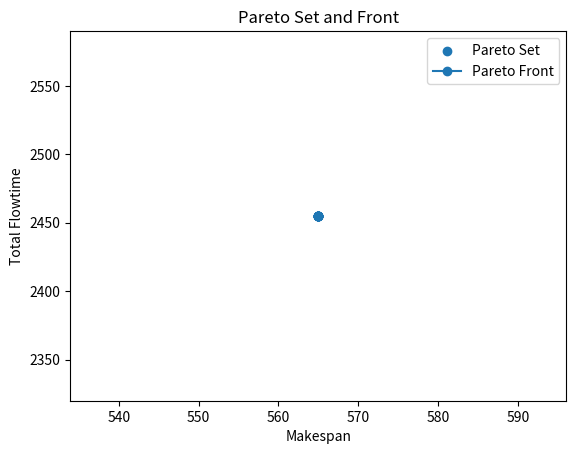

Here is the Python script that generated this plot: (Note: this script raises an exception after producing the figure.)
import copy
import math
import random
import matplotlib.pyplot as plt

class Task:
    def __init__(self, id, durations, deadline):
        self.id = id
        self.durations = durations
        self.deadline = deadline
        self.finished_times = [-1, -1, -1]
        self.start_times = [-1, -1, -1]

    def execute(self, machine_id, start_time):
        self.start_times[machine_id] = start_time
        self.finished_times[machine_id] = start_time + self.durations[machine_id]

    def to_string(self, machine_id):
        return f" Id: {self.id}, duration {self.durations[machine_id]}, start: {self.start_times[machine_id]}, end {self.finished_times[machine_id]}"

    def set_initial_state(self):
        self.finished_times = [-1, -1, -1]
        self.start_times = [-1, -1, -1]

    def copy(self):
        cop = copy.deepcopy(self)
        cop.set_initial_state()
        return cop

class Machine:

    def __init__(self, id):
        self.id = id
        self.finished_time = -1
        self.current_task = None
        self.task_flow = []

    def set_task_flow(self, task_flow):
        self.task_flow = task_flow
        self.finished_time = -1
        self.current_task = None



    def set_initial_state(self):
        self.finished_time = -1
        self.current_task = None

    def update_finished_time(self, time):
        self.finished_time = time
    def can_be_executed(self, task):
        if self.current_task is None:
            if self.id == 0 or task.finished_times[self.id - 1] != -1:
                return True
        return False

    def execute_task(self, task, current_time):
        if self.can_be_executed(task):
            self.current_task = task
            task.execute(self.id, current_time)
            self.current_task = None




class Solution:
    def __init__(self, flow_schedule, machines):
        self.flow_schedule = flow_schedule
        self.machines = machines
        self.makespan = -1
        self.total_flowtime = -1

    def execute_schedule(self):
        current_time = 0
        for machine in self.machines:
            for task in machine.task_flow:
                start_time = max(task.finished_times[machine.id - 1], current_time) if machine.id > 0 else current_time
                machine.execute_task(task, start_time)
                current_time = task.finished_times[machine.id]
                print(f"Machine {machine.id} - task {task.id} Start time {task.start_times[machine.id]}, End time {task.finished_times[machine.id]}")
            machine.update_finished_time(current_time)
        self.set_criteria_values()
        print(f" FLOWTIME - {self.total_flowtime} MAKESPAN - {self.makespan}")

    def copy(self):
        return copy.deepcopy(self)
    def calculate_makespan(self):
        return max(task.finished_times[-1] for task  in self.machines[-1].task_flow)

    def calculate_total_flowtime(self):
        return sum(task.finished_times[-1] for task in self.machines[-1].task_flow)

    def set_criteria_values(self):
        self.makespan = self.calculate_makespan()
        self.total_flowtime = self.calculate_total_flowtime()

    def is_dominating(self, b):
        makespan_a = self.makespan
        makespan_b = b.makespan
        total_flowtime_a = self.total_flowtime
        total_flowtime_b = b.total_flowtime

        if makespan_a <= makespan_b and total_flowtime_a <= total_flowtime_b:
            return True
        return False


class Scheduler:

    def __init__(self, machines):
        self.machines = machines

    def generate_neighbor_schedule(self, machines):
        new_solution = []
        for mach in machines:
            machine_schedule = mach.task_flow.copy()
            self.swap(machine_schedule)
            mach.set_task_flow(machine_schedule)
            new_solution.append(machine_schedule)

        s = Solution(new_solution, machines)
        s.execute_schedule()
        return s

    def generate_random_schedule(self, tasks, machines):
        new_solution = []
        for mach in machines:
            shuffled_tasks = tasks.copy()  # Tworzenie kopii listy tasks
            random.shuffle(shuffled_tasks)  # Przetasowanie listy
            mach.set_task_flow(shuffled_tasks)
            new_solution.append(shuffled_tasks)

        s = Solution(new_solution, machines)
        s.execute_schedule()
        return s


    def swap(self, old_schedule):
        new_schedule = []
        for el in old_schedule:
            new_schedule.append(el.copy())
        self.swap_random_elements(new_schedule)
        return new_schedule

    def swap_random_elements(self, array):
        index1 = random.randint(0, len(array) - 1)
        index2 = random.randint(0, len(array) - 1)
        array[index1], array[index2] = array[index2], array[index1]



class SimulatedAnnealing:

    def __init__(self, machines, tasks, max_iterations, initial_temperature, cooling_rate):
        self.machines = machines
        self.tasks = tasks
        self.max_iterations = max_iterations
        self.initial_temperature = initial_temperature
        self.cooling_rate = cooling_rate

    def run(self, scheduler, iter):
        self.max_iterations = iter
        P = []
        current_solution = scheduler.generate_random_schedule(self.tasks, self.machines)
        best_solution = current_solution
        P.append(best_solution)
        temperature = self.initial_temperature

        for iteration in range(self.max_iterations):
            neighbor_solution = scheduler.generate_neighbor_schedule(self.machines)
            delta = neighbor_solution.makespan + neighbor_solution.total_flowtime - current_solution.makespan + current_solution.total_flowtime

            if current_solution.is_dominating(best_solution):
                best_solution = current_solution
                P.append(best_solution)
            else:
                current_solution = neighbor_solution
                if delta < 0 or self.accept_with_probability(delta, temperature):
                    P.append(current_solution)

            temperature = self.cool_temperature(temperature)
        F = self.calculate_pareto_front(P)


        return F, P, best_solution.flow_schedule

    def accept_with_probability(self, delta, temperature):
        probability = math.exp(-delta / temperature)
        return random.random() < probability

    def cool_temperature(self, temperature):
        return temperature * self.cooling_rate

    def calculate_pareto_front(self, solutions):
        pareto_front = solutions.copy()
        to_remove = []

        for a in pareto_front:
            for b in pareto_front:
                if a != b and b.is_dominating(a):
                    to_remove.append(a)
                    break

        for solution in to_remove:
            pareto_front.remove(solution)

        return pareto_front

    def calculate_hvi(self, pareto_fronts):
        reference_point = self.calculate_reference_point(pareto_fronts)
        hv_values = []
        for front in pareto_fronts:
            hv = 0
            for solution in front:
                hv += self.calculate_volume(solution, reference_point)
            hv_values.append(hv)
        average_hvi = sum(hv_values) / len(hv_values)
        return average_hvi

    def calculate_reference_point(self, pareto_fronts):
        max_values = [float('-inf'), float('-inf')]
        for front in pareto_fronts:
            for solution in front:
                makespan = solution.makespan
                total_flowtime = solution.total_flowtime
                if makespan > max_values[0]:
                    max_values[0] = makespan
                if total_flowtime > max_values[1]:
                    max_values[1] = total_flowtime
        reference_point = [max_values[0] * 1.2, max_values[1] * 1.2]  # Adjust the factor as needed
        return reference_point

    def calculate_volume(self, solution, reference_point):
        makespan = solution.makespan
        total_flowtime = solution.total_flowtime

        volume = (reference_point[0] - makespan) * (reference_point[1] - total_flowtime)
        return volume

def create_gantt_chart(flow_schedule, machines, tasks):
    fig, ax = plt.subplots()
    # Ustalamy osie i etykiety
    ax.set_xlabel("Time")
    ax.set_ylabel("Tasks")
    ax.set_yticks(range(len(flow_schedule)))
    ax.set_yticklabels([f"Task {task.id}" for task in tasks])
    # Tworzymy słupki dla każdego zadania na odpowiednich maszynach
    for i, task in enumerate(tasks):
        for j in range(len(machines)):
            start_time = task.start_times[j]
            end_time = task.finished_times[j]
            duration = end_time - start_time
            # Rysujemy słupek dla danego zadania i maszyny
            ax.barh(i, duration, left=start_time, height=0.5, align='center', alpha=0.8, color=f"C{j+1}")

    plt.show()

def generate_tasks(n, seed):
    random.seed(seed)
    tasks = []

    A = 0
    for i in range(n):
        durations = []
        for j in range(1, 4):
            duration = random.randint(1, 99)
            durations.append(duration)
            A += duration
        tasks.append(Task(i, durations, 0))

    B = int(1/2 * A)
    A = int(1/6 * A)

    for task in tasks:
        deadline = random.randint(A, B)
        task.deadline = deadline

    return tasks

def plot_pareto(pareto_set, pareto_front):
    set_makespan_values = [solution.makespan for solution in pareto_set]
    set_total_flowtime_values = [solution.total_flowtime for solution in pareto_set]
    front_makespan_values = [solution.makespan for solution in pareto_front]
    front_total_flowtime_values = [solution.total_flowtime for solution in pareto_front]

    plt.scatter(set_makespan_values, set_total_flowtime_values, label='Pareto Set')
    plt.plot(front_makespan_values, front_total_flowtime_values, 'o-', label='Pareto Front')
    plt.xlabel('Makespan')
    plt.ylabel('Total Flowtime')
    plt.title('Pareto Set and Front')
    plt.legend()
    plt.show()

def plot_gantt_chart(flow_schedule, machines, tasks):
    fig, ax = plt.subplots()
    ax.set_xlabel("Time")
    ax.set_ylabel("Tasks")
    ax.set_yticks(range(len(flow_schedule)))
    ax.set_yticklabels([f"Task {task.id}" for task in tasks])

    for i, task in enumerate(flow_schedule):
        for j in range(len(machines)):
            start_time = task.start_times[j]
            end_time = task.finished_times[j]
            duration = end_time - start_time
            ax.barh(i, duration, left=start_time, height=0.5, align='center', alpha=0.8, color=f"C{j+1}")

    plt.show()

if __name__ == '__main__':
    # Example usage:
    num_tasks = 5
    seed = 123
    machines = [Machine(0), Machine(1), Machine(2)]
    tasks = generate_tasks(num_tasks, seed)  # [Task(0, [3, 4, 5], 10), Task(1, [2, 3, 4], 8), Task(2, [4, 5, 6], 12)]
    scheduler = Scheduler(machines)

    max_iterations = (5,10) # (100, 200, 400, 800, 1600)
    initial_temperature = 100.0
    cooling_rate = 0.95

    sa = SimulatedAnnealing(machines, tasks, max_iterations, initial_temperature, cooling_rate)

    pareto_fronts, pareto_sets = {}, {}
    for maxIter in max_iterations:
        pareto_front, pareto_set, final_schedule = sa.run(scheduler, maxIter)  # F -> pareto_front
        pareto_fronts[maxIter] = pareto_front
        pareto_sets[maxIter] = pareto_set
        plot_pareto(pareto_set, pareto_front)
        plot_gantt_chart(final_schedule, machines,tasks)


    print("\nFinal Schedule:")
    for machine in machines:
        for task in final_schedule:
            print(
                f"Machine {machine.id} - Task {task.id}: Start Time {task.start_times[machine.id]}, End Time {task.finished_times[machine.id]}")

    print(f" FLOWTIME - {final_schedule.total_flowtime} MAKESPAN - {final_schedule.makespan}")
